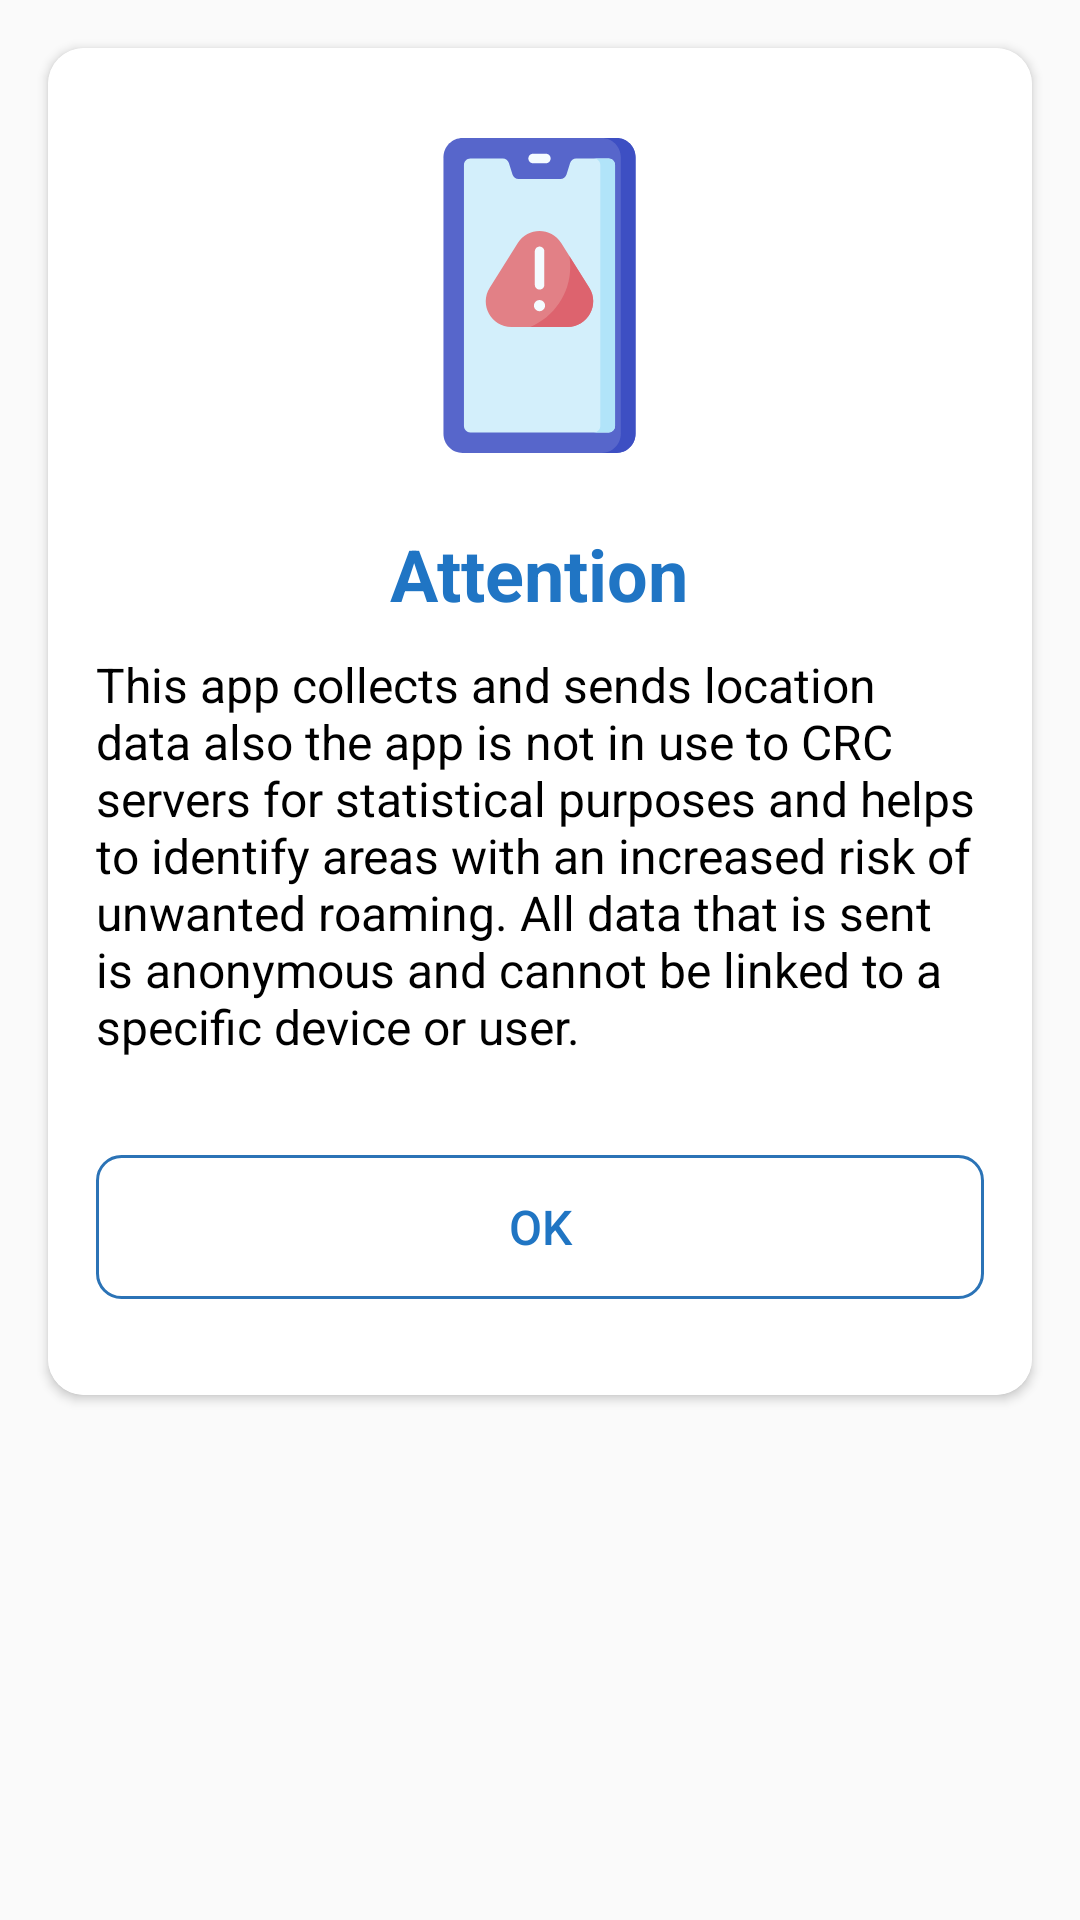

Here is an Android app screen rendered from its layout file. Give the layout XML and the strings, colors and styles it references.
<!-- AndroidManifest.xml: application theme AppTheme -->
<!-- res/layout/dialogue_permission_usage.xml -->
<?xml version="1.0" encoding="utf-8"?>
<RelativeLayout xmlns:android="http://schemas.android.com/apk/res/android"
    xmlns:app="http://schemas.android.com/apk/res-auto"
    android:layout_width="match_parent"
    android:layout_height="match_parent">

    <androidx.cardview.widget.CardView
        android:layout_width="match_parent"
        android:layout_height="wrap_content"
        android:background="@color/white"
        android:layout_margin="@dimen/screen_padding_large"
        app:cardCornerRadius="@dimen/drawable_radius_corner_large">

        <LinearLayout
            android:layout_width="match_parent"
            android:layout_height="wrap_content"
            android:background="@color/white"
            android:orientation="vertical">

            <ImageView
                android:layout_width="wrap_content"
                android:layout_height="wrap_content"
                android:layout_gravity="center_horizontal"
                android:layout_marginTop="@dimen/component_space_huge"
                android:contentDescription="@string/image_description"
                android:src="@drawable/ic_dialog_icon" />

            <TextView
                android:layout_width="wrap_content"
                android:layout_height="wrap_content"
                android:layout_gravity="center_horizontal"
                android:layout_marginTop="@dimen/component_space_extra_large"
                android:text="@string/attention"
                android:textColor="@color/colorPrimary"
                android:textSize="@dimen/text_size_header2"
                android:textStyle="bold" />

            <TextView
                android:layout_width="wrap_content"
                android:layout_height="wrap_content"
                android:layout_gravity="center_horizontal"
                android:layout_marginStart="@dimen/component_space_large"
                android:layout_marginTop="@dimen/component_space_normal"
                android:layout_marginEnd="@dimen/component_space_large"
                android:text="@string/permission_usage_text"
                android:textColor="@color/black"
                android:textSize="@dimen/text_size_normal_large" />

            <Button
                android:id="@+id/btnOk"
                android:layout_width="match_parent"
                android:layout_height="wrap_content"
                android:layout_marginStart="@dimen/component_space_large"
                android:layout_marginTop="@dimen/component_space_extra_huge"
                android:layout_marginEnd="@dimen/component_space_large"
                android:layout_marginBottom="@dimen/component_space_extra_huge"
                android:background="@drawable/ripple_rect_corner_border_blue"
                android:minHeight="@dimen/edit_text_height"
                android:text="@string/ok"
                android:textAllCaps="false"
                android:textColor="@color/button_blue"
                android:textSize="@dimen/text_size_normal_large"
                style="?android:attr/borderlessButtonStyle"/>
        </LinearLayout>

    </androidx.cardview.widget.CardView>
</RelativeLayout>
<!-- resources referenced by this layout -->
<resources>
  <color name="black">#000000</color>
  <color name="button_blue">#2075C3</color>
  <color name="colorPrimary">#2075C4</color>
  <color name="white">#FFFFFF</color>
  <dimen name="component_space_extra_huge">32dp</dimen>
  <dimen name="component_space_extra_large">24dp</dimen>
  <dimen name="component_space_huge">30dp</dimen>
  <dimen name="component_space_large">16dp</dimen>
  <dimen name="component_space_normal">10dp</dimen>
  <dimen name="drawable_radius_corner_large">12dp</dimen>
  <dimen name="edit_text_height">48dp</dimen>
  <dimen name="screen_padding_large">16dp</dimen>
  <dimen name="text_size_header2">24sp</dimen>
  <dimen name="text_size_normal_large">16sp</dimen>
  <!-- drawable ic_dialog_icon: vector/xml drawable (drawable, 2658 chars, omitted) -->
  <!-- drawable ripple_rect_corner_border_blue (drawable) -->
  <?xml version="1.0" encoding="utf-8"?>
  <ripple xmlns:android="http://schemas.android.com/apk/res/android"
      android:color="?android:attr/colorControlHighlight">
      <item android:id="@android:id/mask">
          <shape
              android:shape="rectangle">
              <solid android:color="@color/black"/>
              <corners
                  android:radius="@dimen/card_radius"/>
          </shape>
      </item>
      <item android:drawable="@drawable/rect_corner_border_blue" />
  </ripple>
  <string name="attention">Attention</string>
  <string name="image_description" translatable="false">Image</string>
  <string name="ok">OK</string>
  <string name="permission_usage_text">This app collects and sends location data also the app is not in use to CRC servers for statistical purposes and helps to identify areas with an increased risk of unwanted roaming. All data that is sent is anonymous and cannot be linked to a specific device or user.</string>
  <style name="AppTheme" parent="Theme.AppCompat.Light.NoActionBar">
          
          <item name="colorPrimary">@color/colorPrimary</item>
          <item name="colorPrimaryDark">@color/colorPrimaryDark</item>
          <item name="colorAccent">@color/colorAccent</item>
          <item name="windowNoTitle">true</item>
      </style>
  <dimen name="card_radius">8dp</dimen>
  <!-- drawable rect_corner_border_blue (drawable) -->
  <?xml version="1.0" encoding="utf-8"?>
  <shape xmlns:android="http://schemas.android.com/apk/res/android"
      android:shape="rectangle">
      <stroke
          android:width="@dimen/divider_size"
          android:color="@color/border_button" />
      <corners android:radius="@dimen/card_radius" />
      <solid android:color="@color/white"/>
  </shape>
  <color name="colorPrimaryDark">#2075C4</color>
  <color name="colorAccent">#2075C4</color>
  <dimen name="divider_size">1dp</dimen>
  <color name="border_button">#2B73B6</color>
</resources>
